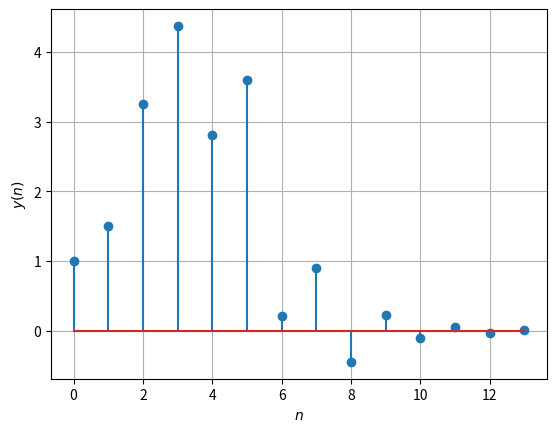

Python code for this plot: (Note: this script raises an exception after producing the figure.)
import numpy as np
import matplotlib.pyplot as plt
#If using termux
#import subprocess
#import shlex
#end if

N = 14
n = np.arange(N)   #[ 0  1  2  .... 13]
fn=(-1/2)**n        # (-1/2)^n u(n) [u(n)=1]

# hn1 = (-1/2)^n u(n)   hn2 = (-1/2)^n u(n-2)
# n = 0 to 13 
hn1=np.pad(fn, (0,2), 'constant', constant_values=(0)) 
hn2=np.pad(fn, (2,0), 'constant', constant_values=(0))
h = hn1+hn2

xtemp=np.array([1.0,2.0,3.0,4.0,2.0,1.0])  # x_n in question
x=np.pad(xtemp, (0,8), 'constant', constant_values=(0))

X = np.zeros(N) + 1j*np.zeros(N)

for k in range(0,N):
	for n in range(0,N):
		X[k]+=x[n]*np.exp(-1j*2*np.pi*n*k/N)

H = np.zeros(N) + 1j*np.zeros(N)

for k in range(0,N):
	for n in range(0,N):
		H[k]+=h[n]*np.exp(-1j*2*np.pi*n*k/N)


Y = np.zeros(N) + 1j*np.zeros(N)
for k in range(0,N):
	Y[k] = X[k]*H[k]

y = np.zeros(N) + 1j*np.zeros(N)
for k in range(0,N):
	for n in range(0,N):
		y[k]+=Y[n]*np.exp(1j*2*np.pi*n*k/N)

#print(X)
y = np.real(y)/N
#plots
plt.stem(range(0,N),y)
plt.xlabel('$n$')
plt.ylabel('$y(n)$')
plt.grid()# minor

#If using termux
plt.savefig('figs/6_3.png')
#subprocess.run(shlex.split("termux-open ../figs/yndft.pdf"))
#else
plt.show()
